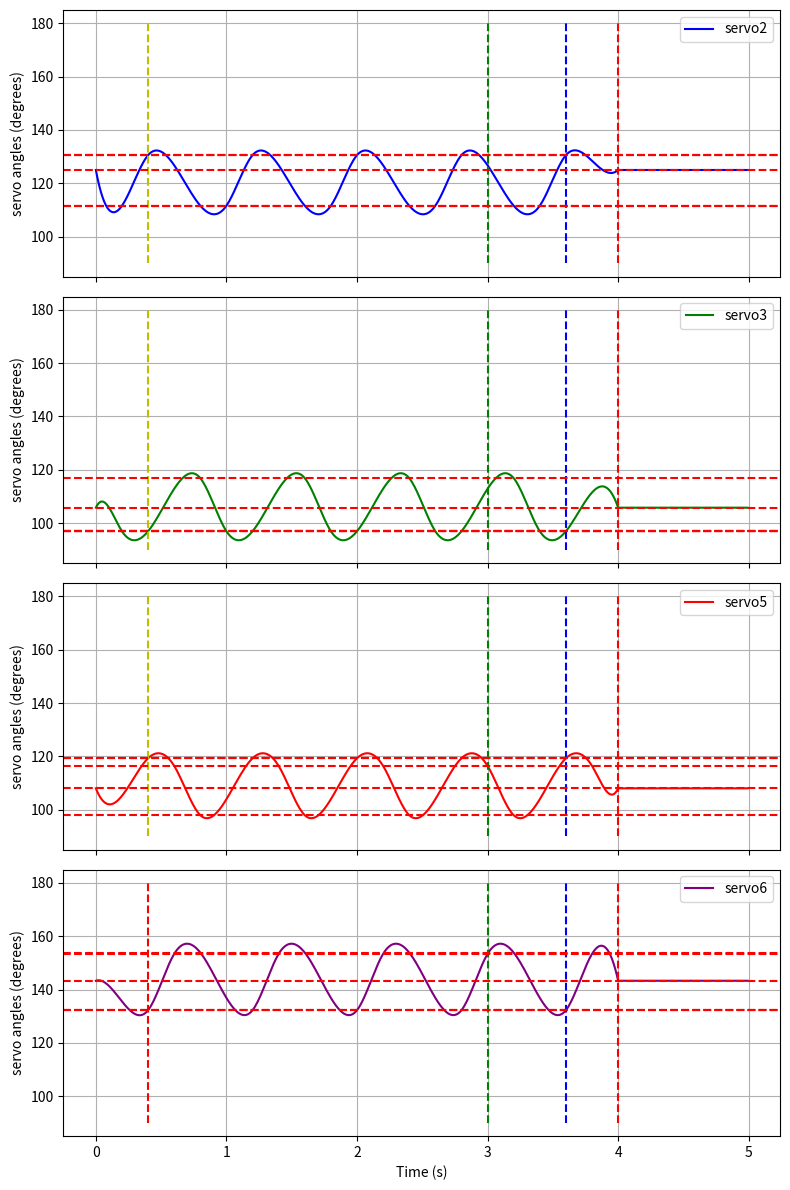

Generate this figure with matplotlib:
import numpy as np
import matplotlib.pyplot as plt
from math import ceil


def cubic_polynomial(ps,ts,extra_velocity_constraint,extra_acceleration_constraint,constraint_type = 'end'):
    """
    Calculate the cubic polynomial coefficients for the given waypoints and time stamps and constraints.

    Args:
        ps (list): list of waypoints
        ts (list): list of time stamps
        extra_velocity_constraint (float): extra velocity constraint
        extra_acceleration_constraint (float): extra acceleration constraint
        constraint_type (str): constraint type, 'end' or 'start', for 'start' constraint, the first velocity and acceleration are constrained, for 'end' constraint, the last velocity and acceleration are constrained.

    Returns:
        cubic polynomial coefficients (numpy.ndarray): cubic polynomial coefficients
    """
    
    assert len(ps) == len(ts)+1
    
    n = len(ps)-1
    A =  np.zeros((n*4,n*4))

    for i in range(n):
        j = i
        A[i*2,j*4] = A[i*2,j*4+1] = A[i*2,j*4+2] = 0
        A[i*2,j*4+3] = 1

        A[i*2+1,j*4] = ts[j]**3
        A[i*2+1,j*4+1] = ts[j]**2
        A[i*2+1,j*4+2] = ts[j]
        A[i*2+1,j*4+3] = 1

    for i in range(2*n,3*n-1):
        j = i -2*n
        A[i,j*4] = 3 * ts[j]**2
        A[i,j*4+1] = 2 * ts[j]
        A[i,j*4+2] = 1
        A[i,j*4+6] = -1

    for i in range(3*n,4*n-1):
        j = i -3*n
        A[i,j*4] = 6 * ts[j]
        A[i,j*4+1] = 2 
        A[i,j*4+5] = -2
    
    y =  np.zeros((n*4,1))
    y[0] = ps[0]
    y[2*n-1] = ps[-1]
    for i in range(len(ps)-2):
        y[2*i+1] = y[2*i+2] = ps[i+1]

    if constraint_type == 'end':
        A[3*n-1,4*n-4] = 3 * ts[n-1]**2
        A[3*n-1,4*n-3] = 2 * ts[n-1]
        A[3*n-1,4*n-2] = 1
        A[4*n-1,4*n-4] = 6 * ts[n-1]
        A[4*n-1,4*n-3] = 2
    elif constraint_type == 'start':
        A[3*n-1,2] = 1
        A[4*n-1,1] = 2

    y[3*n-1] = extra_velocity_constraint
    y[4*n-1] = extra_acceleration_constraint

    return np.linalg.inv(A) @ y

def cubic_polynomial_periodic(ps,ts):
    """
    Calculate the cubic polynomial coefficients for the given waypoints and time stamps. Extra constraints are added to make the curve periodic (start and end velocity and acceleration are equal).

    Args:
        ps (list): list of waypoints
        ts (list): list of time stamps

    Returns:
        cubic polynomial coefficients (numpy.ndarray): cubic polynomial coefficients
    """
    assert len(ps) == len(ts)+1
    
    n = len(ps)-1
    A =  np.zeros((n*4,n*4))

    for i in range(n):
        j = i
        A[i*2,j*4] = A[i*2,j*4+1] = A[i*2,j*4+2] = 0
        A[i*2,j*4+3] = 1

        A[i*2+1,j*4] = ts[j]**3
        A[i*2+1,j*4+1] = ts[j]**2
        A[i*2+1,j*4+2] = ts[j]
        A[i*2+1,j*4+3] = 1

    for i in range(2*n,3*n-1):
        j = i -2*n
        A[i,j*4] = 3 * ts[j]**2
        A[i,j*4+1] = 2 * ts[j]
        A[i,j*4+2] = 1
        A[i,j*4+6] = -1

    A[3*n-1,2] = -1
    A[3*n-1,4*n-4] = 3 * ts[n-1]**2
    A[3*n-1,4*n-3] = 2 * ts[n-1]
    A[3*n-1,4*n-2] = 1

    for i in range(3*n,4*n-1):
        j = i -3*n
        A[i,j*4] = 6 * ts[j]
        A[i,j*4+1] = 2 
        A[i,j*4+5] = -2

    A[4*n-1,1] = -2
    A[4*n-1,4*n-4] = 6 * ts[n-1]
    A[4*n-1,4*n-3] = 2
    
    y =  np.zeros((n*4,1))
    y[0] = ps[0]
    y[2*n-1] = ps[-1]
    for i in range(len(ps)-2):
        y[2*i+1] = y[2*i+2] = ps[i+1]
        
    return np.linalg.inv(A) @ y  

# 1: servo1, 2: servo2, 3: servo3, 4: servo4, 5: servo5, 6: servo6, 7: servo7
curve_properties = [{}, {}, {}, {}, {}, {}, {}, {}, {}, {}]
q = [[], [], [], [], [], [], [], [], [], []]

# Walk parameters
walk_period = 0.8
Ts = walk_period/4.
walk_wait_time = 0
# time to stop
stop_time = 3

# Stand up pose
pose_stand_up = [112.32, 125, 105.80, 116.88, 108.00, 143.28, 100]

# Walk pose
walk_pose = {'left_font': {2:130.56, 3:96.96},
                    'left_back': {2:111.60, 3:116.88},
                    'left_trainsition': {2:111.60, 3:96.96},
                    'right_font': {5:97.92, 6:153.84},
                    'right_back': {5:119.28, 6:132.24},
                    'right_trainsition': {5:116.40, 6:153.36}}

# Cubic polynomial for walking
p2_walk = [walk_pose['left_font'][2], walk_pose['left_back'][2], walk_pose['left_trainsition'][2], walk_pose['left_font'][2]]
p3_walk = [walk_pose['left_font'][3], walk_pose['left_back'][3], walk_pose['left_trainsition'][3], walk_pose['left_font'][3]]
tl_walk = [2*Ts , Ts, Ts]

c2_walk = cubic_polynomial_periodic(p2_walk,tl_walk)
c3_walk = cubic_polynomial_periodic(p3_walk,tl_walk)

p5_walk = [walk_pose['right_back'][5], walk_pose['right_trainsition'][5], walk_pose['right_font'][5], walk_pose['right_back'][5]]
p6_walk = [walk_pose['right_back'][6], walk_pose['right_trainsition'][6], walk_pose['right_font'][6], walk_pose['right_back'][6]]
tr_walk = [Ts , Ts, 2*Ts]
c5_walk = cubic_polynomial_periodic(p5_walk,tr_walk)
c6_walk = cubic_polynomial_periodic(p6_walk,tr_walk)

# Calculate the start velocity and acceleration
c2_start_velocity = c2_walk[2]
c2_start_acceleration = 2 * c2_walk[1]
c3_start_velocity = c3_walk[2]
c3_start_acceleration = 2 * c3_walk[1]
c5_start_velocity = c5_walk[2]
c5_start_acceleration = 2 * c5_walk[1]
c6_start_velocity = c6_walk[2]
c6_start_acceleration = 2 * c6_walk[1]

# In preparation, the end velocity and acceleration are constrained
p2_prepare = [pose_stand_up[2-1], walk_pose['left_trainsition'][2], walk_pose['left_font'][2]]
p3_prepare = [pose_stand_up[3-1], walk_pose['left_trainsition'][3], walk_pose['left_font'][3]]
tl_prepare = [1 * Ts, 1 * Ts]

p5_prepare = [pose_stand_up[5-1],walk_pose['right_back'][5]]
p6_prepare = [pose_stand_up[6-1],walk_pose['right_back'][6]]
tr_prepare = [2 * Ts]
walk_prepare_time = sum(tl_prepare)

c2_prepare = cubic_polynomial(p2_prepare,tl_prepare,c2_start_velocity,c2_start_acceleration,constraint_type='end')
c3_prepare = cubic_polynomial(p3_prepare,tl_prepare,c3_start_velocity,c3_start_acceleration,constraint_type='end')
c5_prepare = cubic_polynomial(p5_prepare,tr_prepare,c5_start_velocity,c5_start_acceleration,constraint_type='end')
c6_prepare = cubic_polynomial(p6_prepare,tr_prepare,c6_start_velocity,c6_start_acceleration,constraint_type='end')

# In stop, the start velocity and acceleration are constrained
p2_stop = [walk_pose['left_font'][2],pose_stand_up[2-1]]
p3_stop = [walk_pose['left_font'][3],pose_stand_up[3-1]]
tl_stop = [2 * Ts]

p5_stop = [walk_pose['right_back'][5],walk_pose['right_trainsition'][5],pose_stand_up[5-1]]
p6_stop = [walk_pose['right_back'][6],walk_pose['right_trainsition'][6],pose_stand_up[6-1]]
tr_stop = [1 * Ts, 1 * Ts]
walk_stop_time = sum(tr_stop)

c2_stop = cubic_polynomial(p2_stop,tl_stop,c2_start_velocity,c2_start_acceleration,constraint_type='start')
c3_stop = cubic_polynomial(p3_stop,tl_stop,c3_start_velocity,c3_start_acceleration,constraint_type='start')
c5_stop = cubic_polynomial(p5_stop,tr_stop,c5_start_velocity,c5_start_acceleration,constraint_type='start')
c6_stop = cubic_polynomial(p6_stop,tr_stop,c6_start_velocity,c6_start_acceleration,constraint_type='start')

# Store the cubic polynomial coefficients
curve_properties[1] = {'cubic_walk': c2_walk, 'time_stamp': np.cumsum(tl_walk),
                                'cubic_prepare': c2_prepare, 'time_stamp_prepare': np.cumsum(tl_prepare),
                                'cubic_stop': c2_stop, 'time_stamp_stop': np.cumsum(tl_stop)}
curve_properties[2] = {'cubic_walk': c3_walk, 'time_stamp': np.cumsum(tl_walk),
                                'cubic_prepare': c3_prepare, 'time_stamp_prepare': np.cumsum(tl_prepare),
                                'cubic_stop': c3_stop, 'time_stamp_stop': np.cumsum(tl_stop)}
curve_properties[4] = {'cubic_walk': c5_walk, 'time_stamp': np.cumsum(tr_walk),
                                'cubic_prepare': c5_prepare, 'time_stamp_prepare': np.cumsum(tr_prepare),
                                'cubic_stop': c5_stop, 'time_stamp_stop': np.cumsum(tr_stop)}
curve_properties[5] = {'cubic_walk': c6_walk, 'time_stamp': np.cumsum(tr_walk),
                            'cubic_prepare': c6_prepare, 'time_stamp_prepare': np.cumsum(tr_prepare),
                            'cubic_stop': c6_stop, 'time_stamp_stop': np.cumsum(tr_stop)}

# Function to calculate the servo angles
def f(timer2):
    # Prepare phase
    if timer2 < walk_prepare_time:
        t = timer2
        for i in range(7):
            if curve_properties[i] == {}:
                continue
            if t <= curve_properties[i]['time_stamp_prepare'][0]:
                circle_t = t
                q_i = curve_properties[i]['cubic_prepare'][0] * circle_t**3 + curve_properties[i]['cubic_prepare'][1] * circle_t**2 + curve_properties[i]['cubic_prepare'][2] * circle_t + curve_properties[i]['cubic_prepare'][3]
            elif t <= curve_properties[i]['time_stamp_prepare'][1]:
                circle_t = t - curve_properties[i]['time_stamp_prepare'][0]
                q_i = curve_properties[i]['cubic_prepare'][4] * circle_t**3 + curve_properties[i]['cubic_prepare'][5] * circle_t**2 + curve_properties[i]['cubic_prepare'][6] * circle_t + curve_properties[i]['cubic_prepare'][7]
            q[i].append(q_i[0])

        return
    
    t = (timer2 - walk_prepare_time) % walk_period
    # Stop phase
    if timer2>stop_time:
        global walk_wait_time
        if walk_wait_time == 0:
            walk_wait_time = ceil((timer2 - walk_prepare_time)/walk_period) * walk_period

        if timer2 > walk_prepare_time + walk_wait_time and timer2 < walk_prepare_time + walk_wait_time + walk_stop_time:
            t = timer2 - walk_prepare_time - walk_wait_time  - 1e-5
            for i in range(7):
                if curve_properties[i] == {}:
                    continue
                if t <= curve_properties[i]['time_stamp_stop'][0]:
                    circle_t = t
                    q_i = curve_properties[i]['cubic_stop'][0] * circle_t**3 + curve_properties[i]['cubic_stop'][1] * circle_t**2 + curve_properties[i]['cubic_stop'][2] * circle_t + curve_properties[i]['cubic_stop'][3]
                elif t <= curve_properties[i]['time_stamp_stop'][1]:
                    circle_t = t - curve_properties[i]['time_stamp_stop'][0]
                    q_i = curve_properties[i]['cubic_stop'][4] * circle_t**3 + curve_properties[i]['cubic_stop'][5] * circle_t**2 + curve_properties[i]['cubic_stop'][6] * circle_t + curve_properties[i]['cubic_stop'][7]
                q[i].append(q_i[0])
            return
        elif timer2 >= walk_prepare_time + walk_wait_time + walk_stop_time:
            t = walk_stop_time
            for i in range(7):
                if curve_properties[i] == {}:
                    continue
                if t <= curve_properties[i]['time_stamp_stop'][0]:
                    circle_t = t
                    q_i = curve_properties[i]['cubic_stop'][0] * circle_t**3 + curve_properties[i]['cubic_stop'][1] * circle_t**2 + curve_properties[i]['cubic_stop'][2] * circle_t + curve_properties[i]['cubic_stop'][3]
                elif t <= curve_properties[i]['time_stamp_stop'][1]:
                    circle_t = t - curve_properties[i]['time_stamp_stop'][0]
                    q_i = curve_properties[i]['cubic_stop'][4] * circle_t**3 + curve_properties[i]['cubic_stop'][5] * circle_t**2 + curve_properties[i]['cubic_stop'][6] * circle_t + curve_properties[i]['cubic_stop'][7]
                q[i].append(q_i[0])
            return
        
    # Periodic walking phase
    for i in range(7):
        if curve_properties[i] == {}:
            continue
        if t <= curve_properties[i]['time_stamp'][0]:
            circle_t = t
            q_i = curve_properties[i]['cubic_walk'][0] * circle_t**3 + curve_properties[i]['cubic_walk'][1] * circle_t**2 + curve_properties[i]['cubic_walk'][2] * circle_t + curve_properties[i]['cubic_walk'][3]
        elif t <= curve_properties[i]['time_stamp'][1]:
            circle_t = t - curve_properties[i]['time_stamp'][0]
            q_i = curve_properties[i]['cubic_walk'][4] * circle_t**3 + curve_properties[i]['cubic_walk'][5] * circle_t**2 + curve_properties[i]['cubic_walk'][6] * circle_t + curve_properties[i]['cubic_walk'][7]
        elif t <= curve_properties[i]['time_stamp'][2]:
            circle_t = t - curve_properties[i]['time_stamp'][1]
            q_i = curve_properties[i]['cubic_walk'][8] * circle_t**3 + curve_properties[i]['cubic_walk'][9] * circle_t**2 + curve_properties[i]['cubic_walk'][10] * circle_t + curve_properties[i]['cubic_walk'][11]
        q[i].append(q_i[0])

# Calculate the walking period
w = ceil((stop_time - walk_prepare_time)/walk_period) * walk_period

# Calculate the servo angles
tg = np.arange(0,5,0.01)
for a in tg:
    f(a)
# Plot the servo angles
fig, axs = plt.subplots(4, 1, figsize=(8, 12), sharex=True)

# Plot the servo angles of servo2, servo3, servo5, servo6
axs[0].plot(tg, q[1], color='blue', label='servo2')
axs[0].set_ylabel('servo angles (degrees)')
axs[0].set_ylim(85, 185) 
axs[0].legend()
axs[0].grid()
# Plot the vertical lines for the prepare phase, walking period and stop phase
axs[0].vlines(x=[walk_prepare_time,stop_time,w + walk_prepare_time, w + walk_prepare_time + walk_stop_time],  ymin=90, ymax=180, colors=['y', 'g', 'b','r'], linestyles='--')
# Plot the horizontal lines for the key waypoints
for c in [*p2_prepare,*p2_walk]:
    axs[0].axhline(y=c, color='r', linestyle='--')

axs[1].plot(tg, q[2], color='green', label='servo3')
axs[1].set_ylabel('servo angles (degrees)')
axs[1].set_ylim(85, 185)
axs[1].legend()
axs[1].grid()
axs[1].vlines(x=[walk_prepare_time,stop_time,w + walk_prepare_time, w + walk_prepare_time + walk_stop_time],  ymin=90, ymax=180, colors=['y', 'g', 'b','r'], linestyles='--')
for c in [*p3_prepare,*p3_walk]:
    axs[1].axhline(y=c, color='r', linestyle='--')

axs[2].plot(tg, q[4], color='red', label='servo5')
axs[2].set_ylabel('servo angles (degrees)')
axs[2].set_ylim(85, 185)
axs[2].legend()
axs[2].grid()
axs[2].vlines(x=[walk_prepare_time,stop_time,w + walk_prepare_time, w + walk_prepare_time + walk_stop_time],  ymin=90, ymax=180, colors=['y', 'g', 'b','r'], linestyles='--')

for c in [*p5_prepare,*p5_walk]:
    axs[2].axhline(y=c, color='r', linestyle='--')

axs[3].plot(tg, q[5], color='purple', label='servo6')
axs[3].set_ylabel('servo angles (degrees)')
axs[3].set_ylim(85, 185)
axs[3].set_xlabel('Time (s)')
axs[3].legend()
axs[3].grid()
axs[3].vlines(x=[walk_prepare_time,stop_time,w + walk_prepare_time, w + walk_prepare_time + walk_stop_time],  ymin=90, ymax=180, colors=['r', 'g', 'b'], linestyles='--')
for c in [*p6_prepare,*p6_walk]:
    axs[3].axhline(y=c, color='r', linestyle='--')
    
plt.tight_layout()
plt.show()